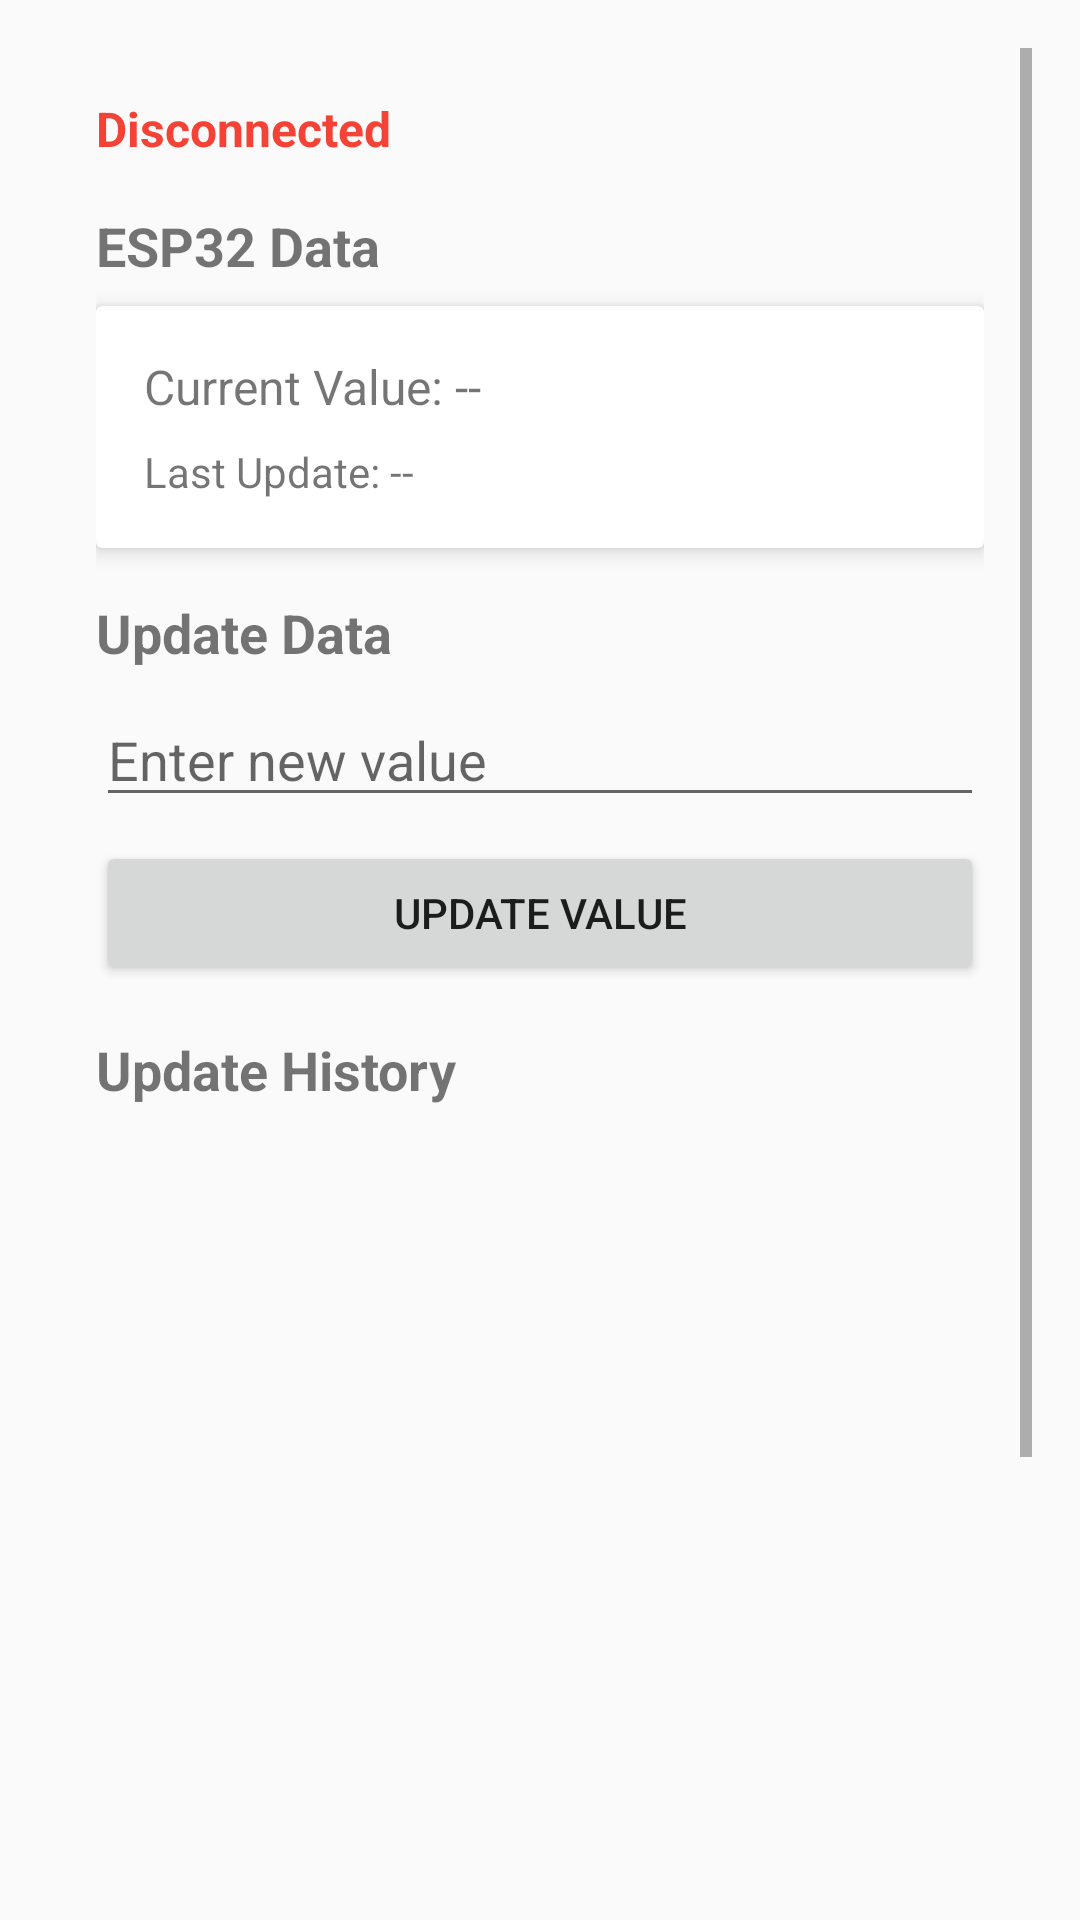

Layout XML and referenced resources for this Android screen:
<!-- AndroidManifest.xml: activity theme Theme.FirebaseIoTApp -->
<!-- res/layout/activity_main.xml -->
<?xml version="1.0" encoding="utf-8"?>
<ScrollView xmlns:android="http://schemas.android.com/apk/res/android"
    xmlns:app="http://schemas.android.com/apk/res-auto"
    xmlns:tools="http://schemas.android.com/tools"
    android:layout_width="match_parent"
    android:layout_height="match_parent"
    android:padding="16dp"
    tools:context=".MainActivity">
    <LinearLayout
        android:layout_width="match_parent"
        android:layout_height="wrap_content"
        android:orientation="vertical"
        android:padding="16dp">
        
        <TextView
            android:id="@+id/tvConnectionStatus"
            android:layout_width="match_parent"
            android:layout_height="wrap_content"
            android:text="Disconnected"
            android:textColor="@color/red"
            android:textSize="16sp"
            android:textStyle="bold"
            android:layout_marginBottom="16dp"/>
        
        <TextView
            android:layout_width="match_parent"
            android:layout_height="wrap_content"
            android:text="ESP32 Data"
            android:textSize="18sp"
            android:textStyle="bold"
            android:layout_marginBottom="8dp"/>
        <androidx.cardview.widget.CardView
            android:layout_width="match_parent"
            android:layout_height="wrap_content"
            android:layout_marginBottom="16dp"
            app:cardElevation="4dp">
            <LinearLayout
                android:layout_width="match_parent"
                android:layout_height="wrap_content"
                android:orientation="vertical"
                android:padding="16dp">
                <TextView
                    android:id="@+id/tvCurrentValue"
                    android:layout_width="match_parent"
                    android:layout_height="wrap_content"
                    android:text="Current Value: --"
                    android:textSize="16sp"/>
                <TextView
                    android:id="@+id/tvLastUpdate"
                    android:layout_width="match_parent"
                    android:layout_height="wrap_content"
                    android:text="Last Update: --"
                    android:textSize="14sp"
                    android:layout_marginTop="8dp"/>
            </LinearLayout>
        </androidx.cardview.widget.CardView>
        
        <TextView
            android:layout_width="match_parent"
            android:layout_height="wrap_content"
            android:text="Update Data"
            android:textSize="18sp"
            android:textStyle="bold"
            android:layout_marginBottom="8dp"/>
        <EditText
            android:id="@+id/etNewValue"
            android:layout_width="match_parent"
            android:layout_height="wrap_content"
            android:hint="Enter new value"
            android:inputType="number"
            android:layout_marginBottom="8dp"/>
        <Button
            android:id="@+id/btnUpdateValue"
            android:layout_width="match_parent"
            android:layout_height="wrap_content"
            android:text="Update Value"
            android:layout_marginBottom="16dp"/>
        
        <TextView
            android:layout_width="match_parent"
            android:layout_height="wrap_content"
            android:text="Update History"
            android:textSize="18sp"
            android:textStyle="bold"
            android:layout_marginBottom="8dp"/>
        <androidx.recyclerview.widget.RecyclerView
            android:id="@+id/rvHistory"
            android:layout_width="match_parent"
            android:layout_height="300dp"
            android:layout_marginBottom="16dp"/>
        
        <Button
            android:id="@+id/btnStartListening"
            android:layout_width="match_parent"
            android:layout_height="wrap_content"
            android:text="Start Listening"
            android:layout_marginBottom="8dp"/>
        <Button
            android:id="@+id/btnStopListening"
            android:layout_width="match_parent"
            android:layout_height="wrap_content"
            android:text="Stop Listening"
            android:layout_marginBottom="16dp"/>
    </LinearLayout>
</ScrollView>
<!-- resources referenced by this layout -->
<resources>
  <color name="red">#FFF44336</color>
  <style name="Theme.FirebaseIoTApp" parent="android:Theme.Material.Light.NoActionBar" />
</resources>
